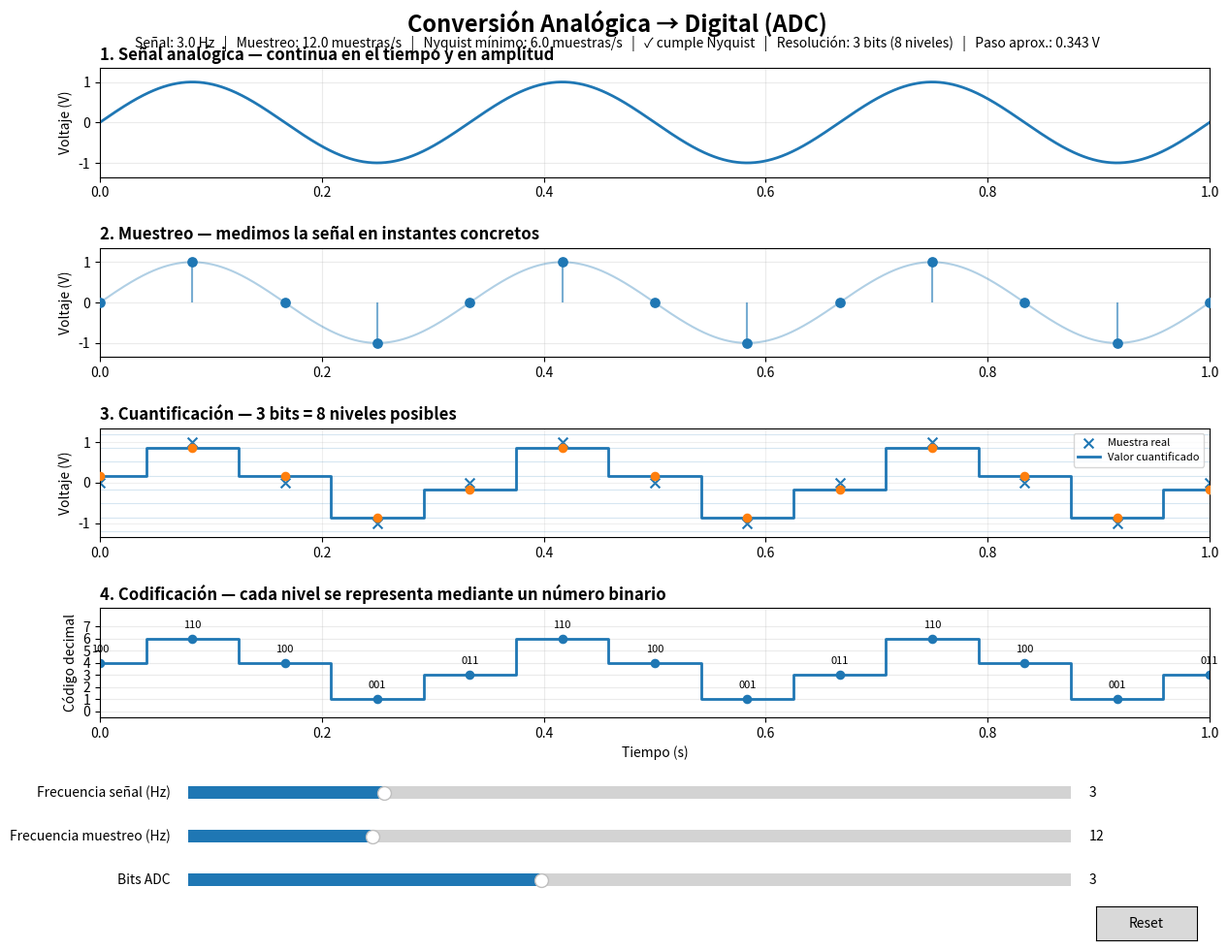

This chart was generated by the following Python code:
"""
Simulador visual de conversión Analógica -> Digital (ADC)

Instalación:
    pip install numpy matplotlib

Ejecución:
    python simulador_adc.py

Controles:
- Frecuencia señal: frecuencia de la señal analógica.
- Frecuencia muestreo: número de muestras por segundo.
- Bits ADC: resolución de cuantificación.
"""

import numpy as np
import matplotlib.pyplot as plt
from matplotlib.widgets import Slider, Button

# ------------------------------------------------------------
# CONFIGURACIÓN INICIAL
# ------------------------------------------------------------
DURACION = 1.0          # segundos
AMPLITUD = 1.0          # V
VREF = 1.2              # rango del ADC: -VREF ... +VREF

F_SIGNAL_INICIAL = 3.0  # Hz
FS_INICIAL = 12.0       # Hz
BITS_INICIAL = 3

# Señal "continua" aproximada con muchos puntos para dibujarla
t_cont = np.linspace(0, DURACION, 3000)


def calcular_adc(f_signal, fs, bits):
    """Calcula señal analógica, muestras, cuantificación y códigos binarios."""

    # 1. Señal analógica
    x_cont = AMPLITUD * np.sin(2 * np.pi * f_signal * t_cont)

    # 2. Muestreo
    t_sample = np.arange(0, DURACION + 1e-12, 1 / fs)
    x_sample = AMPLITUD * np.sin(2 * np.pi * f_signal * t_sample)

    # 3. Cuantificación uniforme
    n_levels = 2 ** bits
    levels = np.linspace(-VREF, VREF, n_levels)

    # Convertimos cada muestra a un índice entre 0 y 2^bits - 1
    idx = np.rint(
        (np.clip(x_sample, -VREF, VREF) + VREF)
        / (2 * VREF)
        * (n_levels - 1)
    ).astype(int)

    x_quant = levels[idx]

    # 4. Codificación binaria
    binary = [format(i, f"0{bits}b") for i in idx]

    return x_cont, t_sample, x_sample, levels, idx, x_quant, binary


# ------------------------------------------------------------
# CREACIÓN DE LA FIGURA
# ------------------------------------------------------------
fig, axes = plt.subplots(4, 1, figsize=(13, 10))
plt.subplots_adjust(left=0.09, right=0.97, top=0.92, bottom=0.25, hspace=0.65)

ax_analog, ax_sample, ax_quant, ax_binary = axes

fig.suptitle(
    "Conversión Analógica → Digital (ADC)",
    fontsize=17,
    fontweight="bold"
)

# Panel explicativo
info_text = fig.text(
    0.50,
    0.945,
    "",
    ha="center",
    va="center",
    fontsize=10
)


def dibujar():
    f_signal = slider_signal.val
    fs = slider_fs.val
    bits = int(slider_bits.val)

    x_cont, t_sample, x_sample, levels, idx, x_quant, binary = calcular_adc(
        f_signal, fs, bits
    )

    # Limpiar gráficos
    for ax in axes:
        ax.clear()

    # --------------------------------------------------------
    # 1. SEÑAL ANALÓGICA
    # --------------------------------------------------------
    ax_analog.plot(t_cont, x_cont, linewidth=2)
    ax_analog.set_title(
        "1. Señal analógica — continua en el tiempo y en amplitud",
        loc="left",
        fontweight="bold"
    )
    ax_analog.set_ylabel("Voltaje (V)")
    ax_analog.set_xlim(0, DURACION)
    ax_analog.set_ylim(-VREF - 0.15, VREF + 0.15)
    ax_analog.grid(alpha=0.25)

    # --------------------------------------------------------
    # 2. MUESTREO
    # --------------------------------------------------------
    ax_sample.plot(t_cont, x_cont, alpha=0.35, linewidth=1.5)
    ax_sample.vlines(t_sample, 0, x_sample, alpha=0.6)
    ax_sample.scatter(t_sample, x_sample, s=45, zorder=3)

    ax_sample.set_title(
        "2. Muestreo — medimos la señal en instantes concretos",
        loc="left",
        fontweight="bold"
    )
    ax_sample.set_ylabel("Voltaje (V)")
    ax_sample.set_xlim(0, DURACION)
    ax_sample.set_ylim(-VREF - 0.15, VREF + 0.15)
    ax_sample.grid(alpha=0.25)

    # --------------------------------------------------------
    # 3. CUANTIFICACIÓN
    # --------------------------------------------------------
    for level in levels:
        ax_quant.axhline(level, alpha=0.18, linewidth=0.8)

    ax_quant.scatter(
        t_sample, x_sample,
        marker="x",
        s=50,
        label="Muestra real"
    )

    ax_quant.step(
        t_sample,
        x_quant,
        where="mid",
        linewidth=2,
        label="Valor cuantificado"
    )

    ax_quant.scatter(
        t_sample,
        x_quant,
        s=35,
        zorder=3
    )

    ax_quant.set_title(
        f"3. Cuantificación — {bits} bits = {2**bits} niveles posibles",
        loc="left",
        fontweight="bold"
    )
    ax_quant.set_ylabel("Voltaje (V)")
    ax_quant.set_xlim(0, DURACION)
    ax_quant.set_ylim(-VREF - 0.15, VREF + 0.15)
    ax_quant.grid(alpha=0.20)
    ax_quant.legend(loc="upper right", fontsize=8)

    # --------------------------------------------------------
    # 4. CODIFICACIÓN BINARIA
    # --------------------------------------------------------
    ax_binary.step(
        t_sample,
        idx,
        where="mid",
        linewidth=2
    )
    ax_binary.scatter(t_sample, idx, s=35)

    # Mostrar códigos encima de las muestras.
    # Si hay demasiadas, mostramos solo algunas para que se lea.
    salto = max(1, int(np.ceil(len(t_sample) / 20)))

    for n, (ts, code, value) in enumerate(zip(t_sample, binary, idx)):
        if n % salto == 0:
            ax_binary.annotate(
                code,
                (ts, value),
                textcoords="offset points",
                xytext=(0, 8),
                ha="center",
                fontsize=8,
                rotation=0
            )

    ax_binary.set_title(
        "4. Codificación — cada nivel se representa mediante un número binario",
        loc="left",
        fontweight="bold"
    )
    ax_binary.set_xlabel("Tiempo (s)")
    ax_binary.set_ylabel("Código decimal")
    ax_binary.set_xlim(0, DURACION)
    ax_binary.set_ylim(-0.5, (2**bits - 1) + 1.5)
    ax_binary.set_yticks(range(2**bits))
    ax_binary.grid(alpha=0.25)

    # --------------------------------------------------------
    # INFORMACIÓN DIDÁCTICA
    # --------------------------------------------------------
    nyquist = 2 * f_signal
    cumple = fs >= nyquist

    delta = (2 * VREF) / (2**bits - 1)

    estado_nyquist = (
        "✓ cumple Nyquist"
        if cumple
        else "✗ NO cumple Nyquist: puede aparecer aliasing"
    )

    info_text.set_text(
        f"Señal: {f_signal:.1f} Hz   |   "
        f"Muestreo: {fs:.1f} muestras/s   |   "
        f"Nyquist mínimo: {nyquist:.1f} muestras/s   |   "
        f"{estado_nyquist}   |   "
        f"Resolución: {bits} bits ({2**bits} niveles)   |   "
        f"Paso aprox.: {delta:.3f} V"
    )

    fig.canvas.draw_idle()


# ------------------------------------------------------------
# SLIDERS
# ------------------------------------------------------------
ax_signal = plt.axes([0.16, 0.16, 0.70, 0.025])
ax_fs = plt.axes([0.16, 0.115, 0.70, 0.025])
ax_bits = plt.axes([0.16, 0.070, 0.70, 0.025])

slider_signal = Slider(
    ax=ax_signal,
    label="Frecuencia señal (Hz)",
    valmin=1,
    valmax=10,
    valinit=F_SIGNAL_INICIAL,
    valstep=0.5
)

slider_fs = Slider(
    ax=ax_fs,
    label="Frecuencia muestreo (Hz)",
    valmin=2,
    valmax=50,
    valinit=FS_INICIAL,
    valstep=1
)

slider_bits = Slider(
    ax=ax_bits,
    label="Bits ADC",
    valmin=1,
    valmax=6,
    valinit=BITS_INICIAL,
    valstep=1
)

slider_signal.on_changed(lambda _: dibujar())
slider_fs.on_changed(lambda _: dibujar())
slider_bits.on_changed(lambda _: dibujar())

# ------------------------------------------------------------
# BOTÓN RESET
# ------------------------------------------------------------
ax_reset = plt.axes([0.88, 0.02, 0.08, 0.035])
btn_reset = Button(ax_reset, "Reset")


def reset(event):
    slider_signal.reset()
    slider_fs.reset()
    slider_bits.reset()


btn_reset.on_clicked(reset)

# Primer dibujo
dibujar()

plt.show()
